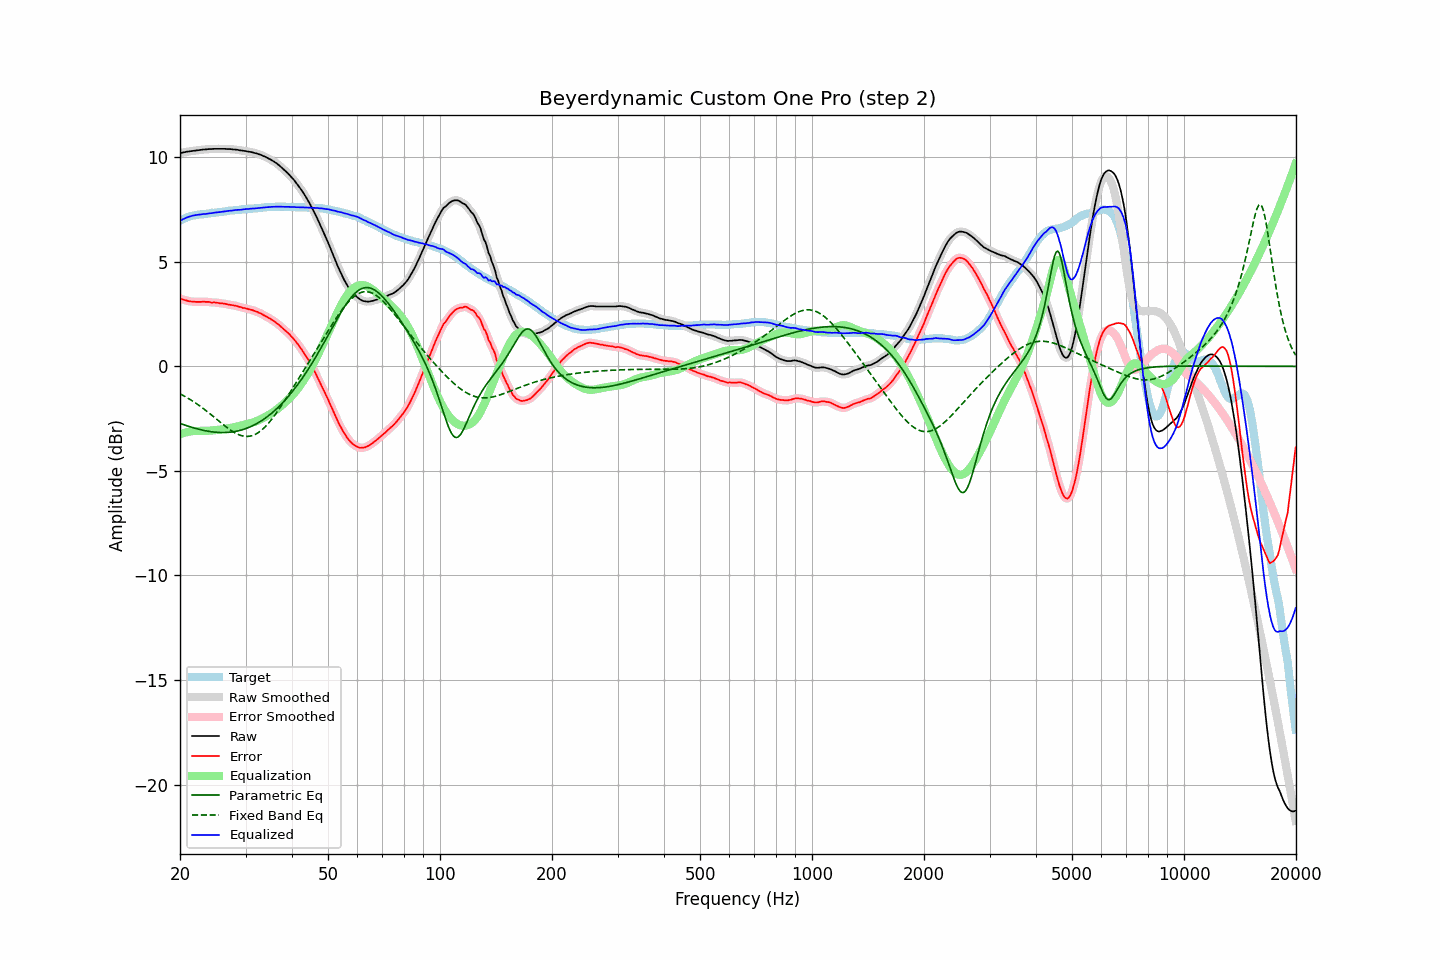

Values plotted in this chart, from the file beside it:
frequency, raw, error, smoothed, error_smoothed, equalization, parametric_eq, fixed_band_eq, equalized_raw, equalized_smoothed, target
20.00, 10.20, 3.24, 10.20, 3.24, -3.24, -2.73, -1.31, 6.96, 6.96, 6.96
20.20, 10.21, 3.21, 10.22, 3.22, -3.22, -2.75, -1.35, 7.00, 7.00, 7.00
20.40, 10.23, 3.19, 10.23, 3.19, -3.19, -2.78, -1.39, 7.04, 7.04, 7.04
20.61, 10.24, 3.17, 10.25, 3.17, -3.17, -2.81, -1.43, 7.08, 7.08, 7.07
20.81, 10.26, 3.15, 10.26, 3.15, -3.15, -2.83, -1.48, 7.12, 7.11, 7.11
21.02, 10.27, 3.12, 10.27, 3.13, -3.13, -2.86, -1.52, 7.14, 7.14, 7.15
21.23, 10.28, 3.11, 10.29, 3.11, -3.12, -2.88, -1.57, 7.17, 7.17, 7.17
21.44, 10.29, 3.10, 10.29, 3.10, -3.10, -2.91, -1.62, 7.19, 7.19, 7.19
21.66, 10.30, 3.09, 10.30, 3.10, -3.10, -2.93, -1.67, 7.21, 7.21, 7.21
21.87, 10.31, 3.09, 10.31, 3.09, -3.09, -2.95, -1.72, 7.22, 7.22, 7.22
22.09, 10.32, 3.08, 10.32, 3.09, -3.09, -2.97, -1.77, 7.24, 7.24, 7.24
22.31, 10.33, 3.08, 10.33, 3.08, -3.09, -2.99, -1.82, 7.25, 7.25, 7.25
22.54, 10.34, 3.08, 10.34, 3.08, -3.09, -3.01, -1.88, 7.26, 7.26, 7.26
22.76, 10.35, 3.08, 10.36, 3.09, -3.09, -3.03, -1.93, 7.27, 7.27, 7.27
22.99, 10.36, 3.09, 10.36, 3.09, -3.09, -3.05, -1.99, 7.28, 7.28, 7.27
23.22, 10.37, 3.09, 10.37, 3.09, -3.09, -3.06, -2.05, 7.29, 7.29, 7.28
23.45, 10.37, 3.08, 10.38, 3.09, -3.08, -3.08, -2.10, 7.29, 7.30, 7.29
23.69, 10.38, 3.08, 10.39, 3.09, -3.08, -3.09, -2.17, 7.30, 7.31, 7.30
23.92, 10.39, 3.08, 10.39, 3.07, -3.08, -3.11, -2.23, 7.32, 7.31, 7.31
24.16, 10.39, 3.06, 10.40, 3.07, -3.07, -3.12, -2.29, 7.32, 7.33, 7.33
24.40, 10.39, 3.04, 10.40, 3.06, -3.06, -3.13, -2.35, 7.33, 7.34, 7.35
24.65, 10.40, 3.06, 10.40, 3.05, -3.06, -3.14, -2.41, 7.35, 7.35, 7.34
24.89, 10.40, 3.05, 10.40, 3.05, -3.05, -3.15, -2.48, 7.36, 7.36, 7.35
25.14, 10.40, 3.04, 10.41, 3.04, -3.04, -3.15, -2.54, 7.36, 7.37, 7.36
25.39, 10.40, 3.03, 10.40, 3.03, -3.03, -3.16, -2.61, 7.37, 7.37, 7.37
25.65, 10.40, 3.01, 10.40, 3.02, -3.02, -3.16, -2.67, 7.38, 7.38, 7.39
25.91, 10.40, 3.01, 10.41, 3.01, -3.01, -3.16, -2.73, 7.39, 7.39, 7.39
26.16, 10.40, 3.00, 10.40, 3.00, -3.00, -3.16, -2.79, 7.40, 7.40, 7.40
26.43, 10.40, 2.99, 10.40, 2.99, -2.99, -3.16, -2.85, 7.42, 7.41, 7.41
26.69, 10.39, 2.97, 10.40, 2.97, -2.97, -3.16, -2.91, 7.42, 7.42, 7.42
26.96, 10.39, 2.95, 10.40, 2.96, -2.96, -3.15, -2.97, 7.43, 7.43, 7.44
27.23, 10.39, 2.94, 10.39, 2.94, -2.95, -3.15, -3.03, 7.45, 7.44, 7.45
27.50, 10.38, 2.93, 10.39, 2.93, -2.94, -3.14, -3.08, 7.45, 7.45, 7.45
27.77, 10.37, 2.92, 10.38, 2.92, -2.92, -3.13, -3.13, 7.46, 7.46, 7.45
28.05, 10.37, 2.90, 10.37, 2.91, -2.90, -3.12, -3.17, 7.47, 7.47, 7.47
28.33, 10.36, 2.89, 10.36, 2.89, -2.89, -3.10, -3.21, 7.48, 7.48, 7.47
28.62, 10.35, 2.87, 10.35, 2.87, -2.87, -3.09, -3.25, 7.49, 7.48, 7.48
28.90, 10.33, 2.84, 10.34, 2.85, -2.85, -3.07, -3.28, 7.48, 7.49, 7.49
29.19, 10.32, 2.83, 10.33, 2.83, -2.83, -3.05, -3.31, 7.49, 7.49, 7.49
29.48, 10.31, 2.79, 10.31, 2.81, -2.81, -3.02, -3.33, 7.50, 7.50, 7.52
29.78, 10.30, 2.79, 10.30, 2.79, -2.79, -3.00, -3.34, 7.51, 7.51, 7.51
30.08, 10.29, 2.77, 10.29, 2.77, -2.77, -2.97, -3.35, 7.52, 7.52, 7.52
30.38, 10.27, 2.75, 10.28, 2.75, -2.75, -2.94, -3.35, 7.52, 7.53, 7.52
30.68, 10.26, 2.72, 10.27, 2.73, -2.73, -2.91, -3.34, 7.53, 7.53, 7.54
30.99, 10.25, 2.71, 10.25, 2.71, -2.71, -2.88, -3.33, 7.54, 7.54, 7.54
31.30, 10.23, 2.69, 10.24, 2.69, -2.69, -2.84, -3.31, 7.55, 7.55, 7.54
31.61, 10.21, 2.66, 10.22, 2.67, -2.66, -2.81, -3.28, 7.55, 7.55, 7.55
31.93, 10.19, 2.63, 10.19, 2.64, -2.64, -2.77, -3.24, 7.56, 7.56, 7.56
32.24, 10.17, 2.61, 10.17, 2.61, -2.61, -2.72, -3.20, 7.57, 7.57, 7.56
32.57, 10.14, 2.56, 10.15, 2.57, -2.57, -2.68, -3.15, 7.57, 7.58, 7.58
32.89, 10.12, 2.54, 10.12, 2.54, -2.54, -2.63, -3.09, 7.59, 7.58, 7.58
33.22, 10.09, 2.50, 10.09, 2.50, -2.50, -2.58, -3.03, 7.60, 7.59, 7.59
33.55, 10.05, 2.45, 10.06, 2.46, -2.46, -2.53, -2.96, 7.60, 7.60, 7.60
33.89, 10.02, 2.41, 10.02, 2.41, -2.42, -2.48, -2.89, 7.61, 7.61, 7.61
34.23, 9.98, 2.37, 9.98, 2.37, -2.37, -2.42, -2.81, 7.61, 7.61, 7.61
34.57, 9.94, 2.32, 9.95, 2.33, -2.33, -2.36, -2.72, 7.62, 7.62, 7.62
34.92, 9.91, 2.28, 9.91, 2.28, -2.28, -2.30, -2.63, 7.62, 7.62, 7.62
35.27, 9.87, 2.23, 9.86, 2.23, -2.23, -2.24, -2.53, 7.63, 7.63, 7.63
35.62, 9.81, 2.18, 9.82, 2.18, -2.18, -2.17, -2.43, 7.63, 7.63, 7.63
35.97, 9.76, 2.13, 9.77, 2.13, -2.13, -2.11, -2.33, 7.63, 7.64, 7.63
... 635 more rows
